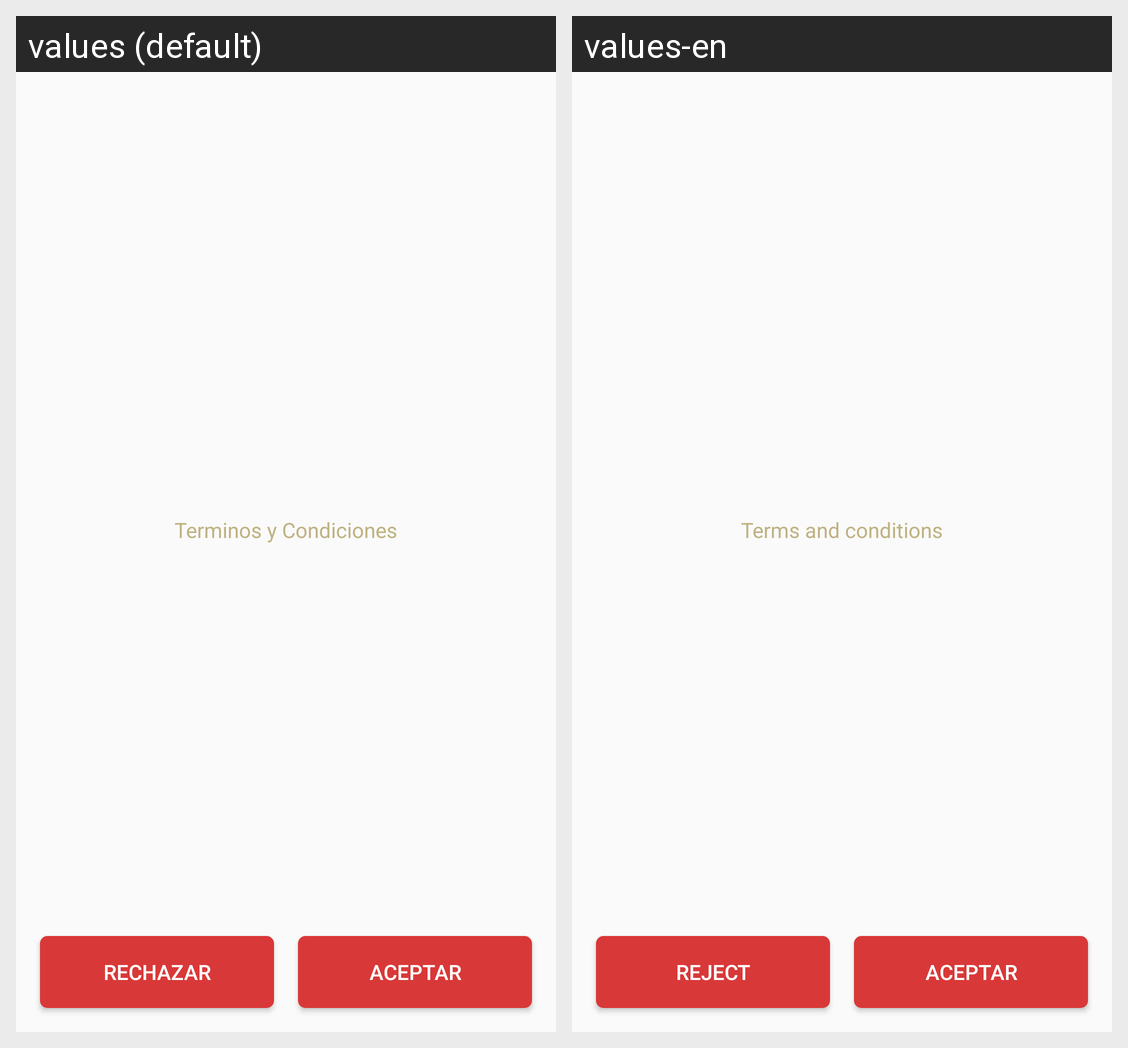

The same Android screen rendered under two of its app's locales, left to right. List the strings drawn on it with the default value and each locale's translation.
Android screen res/layout/view_term.xml rendered under 2 locales, left to right: values (default), values-en. Device: Nexus 5 (rendered at 1080×1920; each locale shown at half size, 540×960, under a caption strip naming it); theme AppTheme.
Strings drawn on this screen, with the default value and each locale's value (text and hints the layout hard-codes, and strings that could not be matched under every locale, appear in the picture but are not listed):

terms
  values: Terminos y Condiciones
  values-en: Terms and conditions

reject
  values: Rechazar
  values-en: Reject

accept
  values: Aceptar
  values-en: Aceptar
